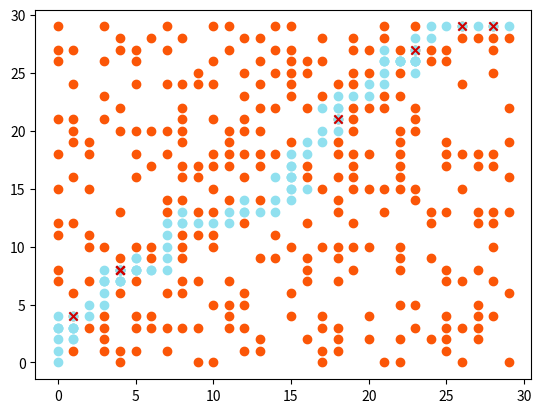

Reproduce this figure in Python.
'''
[redacted]
Grasp na fase construtiva:      Ao colidir com um obstáculo, o novo movimento será realizado de modo randomizado;
Tam LCR:                        Considerou-se inicialmente uma LCR de tamanho 3 (excluindo o movimento que provoca colisão/sáda do tabuleiro)
Número de execuções (critério de parada): 30 sem atualização do best
Busca local =                   É realizado uma busca local em cima das coordenadas de colisão, buscando contorná-las, para tal, 
                                faz-se uma nova LCR evitando também os caminhos de colosão.
'''
## Heuristica Rigth, Up, Best
## Consiste em: dirigir-se para direita sempre que possível, em caso de obstáculo, sobe (independente se haverá obstáculo ou não).
## Ao concluir ao atingir o limite do tabuleiro, irá subir até o destino.

#Problema de Roteamento de Robo
import random
import matplotlib.pyplot as plt

#Ambiente
random.seed(3)  #para gerar as mesmas instâncias a partir da mesma semente
N = 30
Obs = N*10
inicio = [0, 0]
objetivo = [N-1, N-1]
obstaculos = set() #gera os obstáculos sem repetição de coordenadas
while len(obstaculos) < Obs:
    x = random.randint(0, N-1)
    y = random.randint(0, N-1)
    if (x, y) != inicio and (x, y) != objetivo:
        obstaculos.add((x, y))
obstaculos = list(obstaculos) #transformação em lista para facilitar o uso de métodos
obstaculos.sort()

#Coordenadas dos movimentos possíveis: 1=Cima, 2=Direita, 3=Baixo, 4=Esquerda
movimentos = {
    1: (0, 1),   # Cima
    2: (1, 0),   # Direita
    3: (0, -1),  # Baixo
    4: (-1, 0)   # Esquerda
}

pesoMovimentos = {
    1: 10,   # Cima
    2: 10,   # Direita
    3: 5,    # Baixo
    4: 5     # Esquerda
}

random.seed()
tamanhoLCR = 3;
condPlator = 50;

def geraMovimentoAleatorio():
    for movimento in movimentos:
        movX, movY = movimentos[movimento];
        coordenadaDestino[0] = movX + posicao[0];
        coordenadaDestino[1] = movY + posicao[1];
        listaDestinos[movimento-1][1] = coordenadaDestino[:]
        if tuple(coordenadaDestino) in obstaculos or tuple(coordenadaDestino) in rota:
            listaDestinos[movimento-1][2] = pesoMovimentos[movimento] * 50;
        elif coordenadaDestino[0] < 0  or coordenadaDestino[0] >= N or coordenadaDestino[1] < 0 or coordenadaDestino[1] >= N:
            listaDestinos[movimento-1][2] = pesoMovimentos[movimento] * 100;
        else:
            listaDestinos[movimento-1][2] = pesoMovimentos[movimento];
    
    LCR = sorted(listaDestinos, key=lambda objDestino: objDestino[2])[0:tamanhoLCR];
    pesos = [];
    for objDestino in LCR:
        if tuple(objDestino[1]) in obstaculos:
            pesos.append(pesoMovimentos[objDestino[0]] / 10);
        elif objDestino[1][0] < 0  or objDestino[1][0] >= N or objDestino[1][1] < 0 or objDestino[1][0] >= N:
            pesos.append(0);
        else:
            pesos.append(pesoMovimentos[objDestino[0]]);
            
    return random.choices(LCR, weights=pesos, k=1)[0];


def calculaCusto(rota):
    custo = 0;
    for i in range(len(rota)-1):
        posicaoAtual = rota[i];
        if tuple(posicaoAtual) in obstaculos:
            custo += 50;
        else:
            custo += 1;        
    return custo;

def imprimeGrafico(melhorRota):
    x=[]
    y=[]
    for i in range(len(obstaculos)):
        x.append(obstaculos[i][0])
        y.append(obstaculos[i][1])
    plt.scatter(x, y, color='#fb5607')
    
    x=[]
    y=[]
    z=[]
    w=[]
    for coordenada in melhorRota:
        x.append(coordenada[0])
        y.append(coordenada[1])
        if tuple(coordenada) in obstaculos:
           z.append(coordenada[0])
           w.append(coordenada[1]) 
    plt.scatter(x, y, color='#90e0ef')
    plt.scatter(z, w, color='#d00000', marker='x')
    plt.show()


sentido = 0;
posicao = inicio[:];
rota = [inicio[:]];
rotaMov = [];
coordenadaDestino = posicao[:];
#LCR = [];
listaDestinos = [];
for movimento in movimentos:
    listaDestinos.append([movimento, inicio[:], 0]);

i = 0

while(posicao != objetivo):
    if (sentido == 0 and posicao[1] < N-1) or (sentido == 1 and posicao[1] < N-1 and posicao[0] == objetivo[0]):
        movX, movY = movimentos[1];
        coordenadaDestino[0] = movX + posicao[0];
        coordenadaDestino[1] = movY + posicao[1];
        if tuple(coordenadaDestino) in obstaculos:
            objCoordenadaDestino = geraMovimentoAleatorio();
            posicao = objCoordenadaDestino[1][:];
            rotaMov.append(objCoordenadaDestino[0]);
        else:
            sentido = 1;
            posicao = coordenadaDestino[:];
            rotaMov.append(1);
    elif (sentido == 1 and posicao[0] < N-1) or (sentido == 0 and posicao[0] < N-1 and posicao[1] == objetivo[1]):
        movX, movY = movimentos[2];
        coordenadaDestino[0] = movX + posicao[0];
        coordenadaDestino[1] = movY + posicao[1];
        if tuple(coordenadaDestino) in obstaculos:
            objCoordenadaDestino = geraMovimentoAleatorio();
            rotaMov.append(objCoordenadaDestino[0]);
            posicao = objCoordenadaDestino[1][:];
        else:
            sentido = 0;
            posicao = coordenadaDestino[:];
            rotaMov.append(2);
    rota.append(posicao[:]);
    i += 1;
    


imprimeGrafico(rota);
#print("Melhor custo: ",calculaCusto(rota));